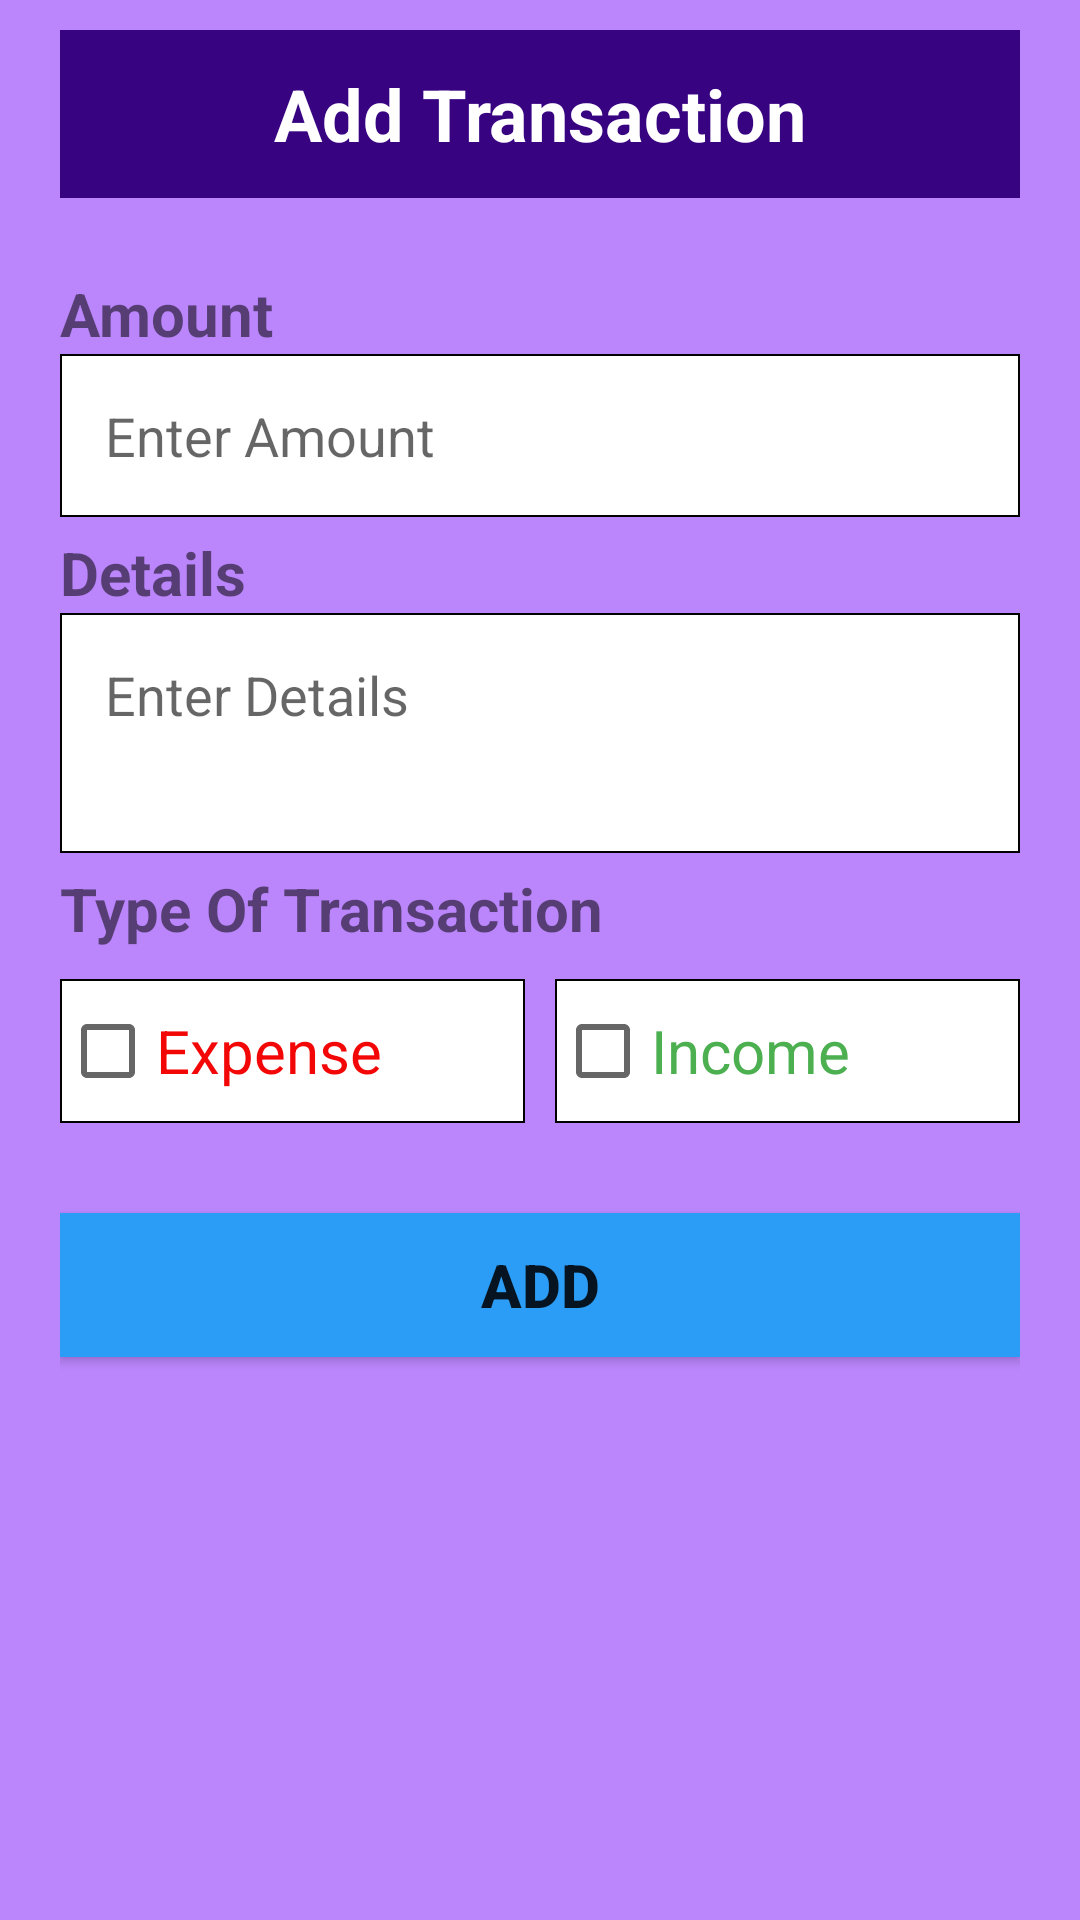

Produce the Android XML layout that renders to this screen, including the resource entries it uses.
<!-- AndroidManifest.xml: application theme Theme.FinanceFit -->
<!-- res/layout/activity_add_transaction.xml -->
<?xml version="1.0" encoding="utf-8"?>
<LinearLayout xmlns:android="http://schemas.android.com/apk/res/android"
    xmlns:app="http://schemas.android.com/apk/res-auto"
    xmlns:tools="http://schemas.android.com/tools"
    android:layout_width="match_parent"
    android:layout_height="match_parent"
    android:background="@color/purple_200"
    android:paddingRight="20sp"
    android:paddingLeft="20sp"
    android:paddingTop="10dp"
    tools:context=".AddTransaction"
    android:orientation="vertical">

    <RelativeLayout
        android:layout_width="match_parent"
        android:layout_height="?actionBarSize"
        android:background="#370381"
        android:id="@+id/ToolbarDash">

        <TextView
            android:layout_width="match_parent"
            android:layout_height="wrap_content"
            android:textSize="24sp"
            android:textStyle="bold"
            android:textColor="#fff"
            android:text="Add Transaction"
            android:textAlignment="center"
            android:layout_centerVertical="true"/>
    </RelativeLayout>
    <TextView
        android:layout_width="match_parent"
        android:layout_height="wrap_content"
        android:layout_marginTop="25sp"
        android:text="Amount"
        android:textStyle="bold"
        android:textSize="20sp"/>
    <EditText
        android:layout_width="match_parent"
        android:layout_height="wrap_content"
        android:id="@+id/user_amount_add"
        android:hint="Enter Amount"
        android:inputType="number"
        android:padding="15sp"
        android:background="@drawable/edt_text_bg"
        android:layout_marginTop="0sp"/>
    <TextView
        android:layout_width="match_parent"
        android:layout_height="wrap_content"
        android:layout_marginTop="5sp"
        android:text="Details"
        android:textStyle="bold"
        android:textSize="20sp"/>

    <EditText
        android:layout_width="match_parent"
        android:layout_height="80dp"
        android:textAlignment="textStart"
        android:gravity="start"
        android:hint="Enter Details"
        android:id="@+id/user_desc_add"
        android:inputType="text"
        android:padding="15sp"
        android:background="@drawable/edt_text_bg"
        android:layout_marginTop="0sp"/>
    <TextView
        android:layout_width="match_parent"
        android:layout_height="wrap_content"
        android:layout_marginTop="5sp"
        android:text="Type Of Transaction"
        android:textStyle="bold"
        android:textSize="20sp"/>
    <LinearLayout
        android:layout_width="match_parent"
        android:layout_height="wrap_content"
        android:weightSum="2"
        android:layout_marginTop="10dp"
        android:orientation="horizontal">

        <CheckBox
            android:layout_width="8dp"
            android:layout_height="wrap_content"
            android:text="Expense"
            android:textSize="20dp"
            android:textColor="#F30606"
            android:id="@+id/expense_check"
            android:layout_marginEnd="5dp"
            android:background="@drawable/edt_text_bg"
            android:layout_weight="1"/>
        <CheckBox
            android:layout_width="8dp"
            android:layout_height="wrap_content"
            android:text="Income"
            android:textColor="#4CAF50"
            android:textSize="20dp"
            android:id="@+id/income_check"
            android:layout_marginStart="5dp"
            android:background="@drawable/edt_text_bg"
            android:layout_weight="1"/>

    </LinearLayout>
    <androidx.appcompat.widget.AppCompatButton
        android:layout_width="match_parent"
        android:layout_height="wrap_content"
        android:layout_marginTop="30dp"
        android:text="ADD"
        android:textSize="20dp"
        android:textStyle="bold"
        android:background="#2C9DF6"
        android:id="@+id/btnAdd"/>


</LinearLayout>
<!-- resources referenced by this layout -->
<resources>
  <!-- drawable edt_text_bg (drawable) -->
  <?xml version="1.0" encoding="utf-8"?>
  <shape xmlns:android="http://schemas.android.com/apk/res/android">
      <solid android:color="@color/white"/>
      <stroke android:color="@color/black" android:width="2px"/>
  
  </shape>
  <style name="Theme.FinanceFit" parent="Theme.MaterialComponents.DayNight.NoActionBar">
          
          <item name="colorPrimary">@color/purple_500</item>
          <item name="colorPrimaryVariant">@color/purple_700</item>
          <item name="colorOnPrimary">@color/white</item>
          
          <item name="colorSecondary">@color/teal_200</item>
          <item name="colorSecondaryVariant">@color/teal_700</item>
          <item name="colorOnSecondary">@color/black</item>
          
          <item name="android:statusBarColor">#130041</item>
  
          
      </style>
  <!-- not gathered from this repository: default colours our renderer supplied (Android Studio template values) -->
  <color name="purple_200">#FFBB86FC</color>
  <color name="purple_500">#FF6200EE</color>
  <color name="purple_700">#FF3700B3</color>
  <color name="teal_200">#FF03DAC5</color>
  <color name="teal_700">#FF018786</color>
  <color name="black">#FF000000</color>
  <color name="white">#FFFFFFFF</color>
</resources>
